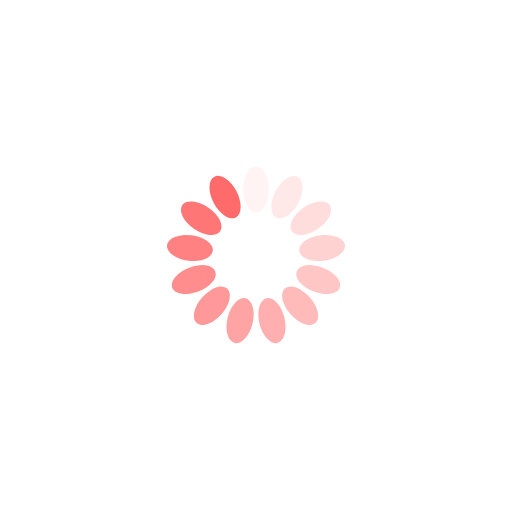
t = 0.00 s
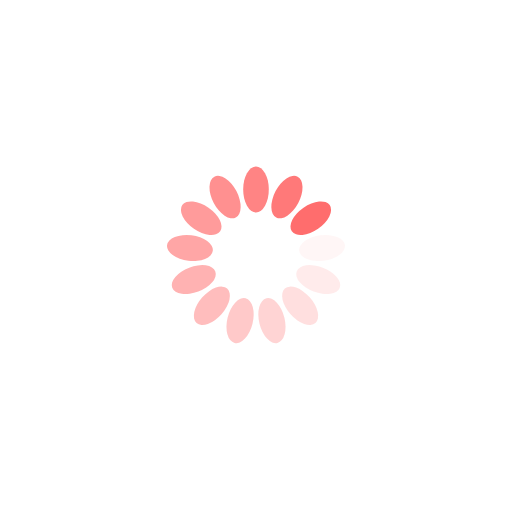
t = 0.28 s
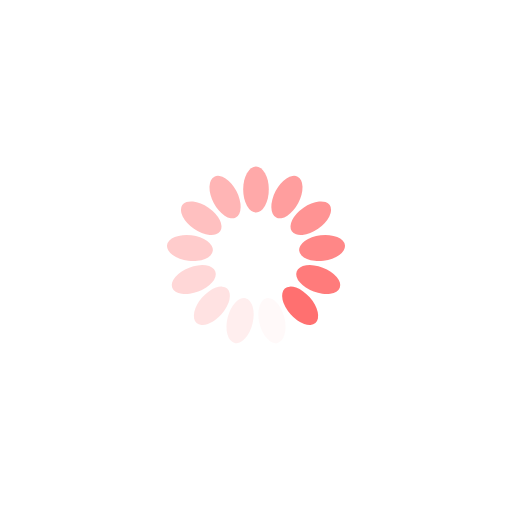
t = 0.56 s
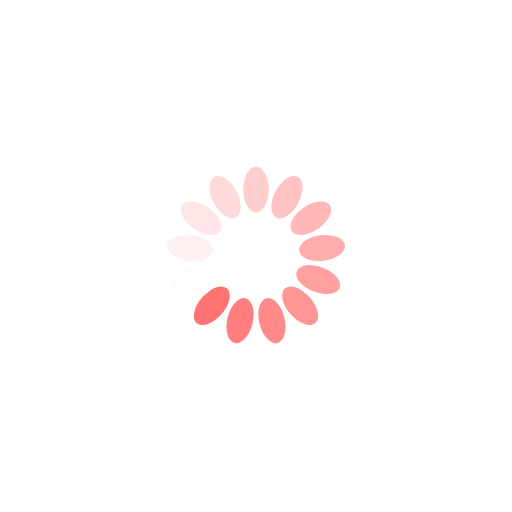
t = 0.84 s

The animated SVG that drew these frames (rendered in a browser with its animation timeline set to each time). Animation: 13 SMIL elements (animate=13); one cycle of 1.12 s, repeats indefinitely.

<svg xmlns="http://www.w3.org/2000/svg" viewBox="0 0 100 100" preserveAspectRatio="xMidYMid" width="298" height="298" style="shape-rendering: auto; display: block; background: transparent;" xmlns:xlink="http://www.w3.org/1999/xlink"><g><g transform="rotate(0 50 50)">
  <rect x="47.5" y="32.5" rx="2.5" ry="4.5" width="5" height="9" fill="#ff6b6b">
    <animate attributeName="opacity" values="1;0" keyTimes="0;1" dur="1.1235955056179776s" begin="-1.0371650821089022s" repeatCount="indefinite"></animate>
  </rect>
</g><g transform="rotate(27.692307692307693 50 50)">
  <rect x="47.5" y="32.5" rx="2.5" ry="4.5" width="5" height="9" fill="#ff6b6b">
    <animate attributeName="opacity" values="1;0" keyTimes="0;1" dur="1.1235955056179776s" begin="-0.9507346585998271s" repeatCount="indefinite"></animate>
  </rect>
</g><g transform="rotate(55.38461538461539 50 50)">
  <rect x="47.5" y="32.5" rx="2.5" ry="4.5" width="5" height="9" fill="#ff6b6b">
    <animate attributeName="opacity" values="1;0" keyTimes="0;1" dur="1.1235955056179776s" begin="-0.8643042350907519s" repeatCount="indefinite"></animate>
  </rect>
</g><g transform="rotate(83.07692307692308 50 50)">
  <rect x="47.5" y="32.5" rx="2.5" ry="4.5" width="5" height="9" fill="#ff6b6b">
    <animate attributeName="opacity" values="1;0" keyTimes="0;1" dur="1.1235955056179776s" begin="-0.7778738115816767s" repeatCount="indefinite"></animate>
  </rect>
</g><g transform="rotate(110.76923076923077 50 50)">
  <rect x="47.5" y="32.5" rx="2.5" ry="4.5" width="5" height="9" fill="#ff6b6b">
    <animate attributeName="opacity" values="1;0" keyTimes="0;1" dur="1.1235955056179776s" begin="-0.6914433880726015s" repeatCount="indefinite"></animate>
  </rect>
</g><g transform="rotate(138.46153846153845 50 50)">
  <rect x="47.5" y="32.5" rx="2.5" ry="4.5" width="5" height="9" fill="#ff6b6b">
    <animate attributeName="opacity" values="1;0" keyTimes="0;1" dur="1.1235955056179776s" begin="-0.6050129645635264s" repeatCount="indefinite"></animate>
  </rect>
</g><g transform="rotate(166.15384615384616 50 50)">
  <rect x="47.5" y="32.5" rx="2.5" ry="4.5" width="5" height="9" fill="#ff6b6b">
    <animate attributeName="opacity" values="1;0" keyTimes="0;1" dur="1.1235955056179776s" begin="-0.5185825410544511s" repeatCount="indefinite"></animate>
  </rect>
</g><g transform="rotate(193.84615384615384 50 50)">
  <rect x="47.5" y="32.5" rx="2.5" ry="4.5" width="5" height="9" fill="#ff6b6b">
    <animate attributeName="opacity" values="1;0" keyTimes="0;1" dur="1.1235955056179776s" begin="-0.43215211754537597s" repeatCount="indefinite"></animate>
  </rect>
</g><g transform="rotate(221.53846153846155 50 50)">
  <rect x="47.5" y="32.5" rx="2.5" ry="4.5" width="5" height="9" fill="#ff6b6b">
    <animate attributeName="opacity" values="1;0" keyTimes="0;1" dur="1.1235955056179776s" begin="-0.34572169403630076s" repeatCount="indefinite"></animate>
  </rect>
</g><g transform="rotate(249.23076923076923 50 50)">
  <rect x="47.5" y="32.5" rx="2.5" ry="4.5" width="5" height="9" fill="#ff6b6b">
    <animate attributeName="opacity" values="1;0" keyTimes="0;1" dur="1.1235955056179776s" begin="-0.25929127052722556s" repeatCount="indefinite"></animate>
  </rect>
</g><g transform="rotate(276.9230769230769 50 50)">
  <rect x="47.5" y="32.5" rx="2.5" ry="4.5" width="5" height="9" fill="#ff6b6b">
    <animate attributeName="opacity" values="1;0" keyTimes="0;1" dur="1.1235955056179776s" begin="-0.17286084701815038s" repeatCount="indefinite"></animate>
  </rect>
</g><g transform="rotate(304.61538461538464 50 50)">
  <rect x="47.5" y="32.5" rx="2.5" ry="4.5" width="5" height="9" fill="#ff6b6b">
    <animate attributeName="opacity" values="1;0" keyTimes="0;1" dur="1.1235955056179776s" begin="-0.08643042350907519s" repeatCount="indefinite"></animate>
  </rect>
</g><g transform="rotate(332.3076923076923 50 50)">
  <rect x="47.5" y="32.5" rx="2.5" ry="4.5" width="5" height="9" fill="#ff6b6b">
    <animate attributeName="opacity" values="1;0" keyTimes="0;1" dur="1.1235955056179776s" begin="0s" repeatCount="indefinite"></animate>
  </rect>
</g><g></g></g><!-- [ldio] generated by https://loading.io --></svg>
